The GitHub repository erythropygia/CNN-FashionModel contains a labelled image folder "images_part" with 3 categories: gomlek, pantolon, t-shirt. Examples follow, each with its label.

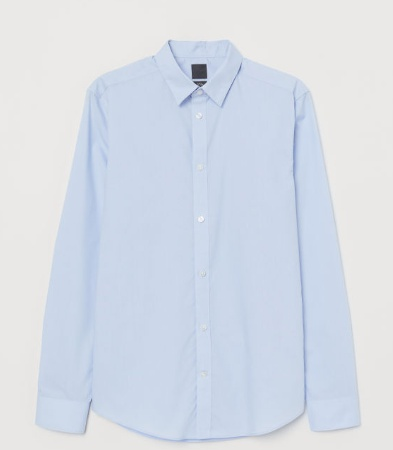
Label: gomlek

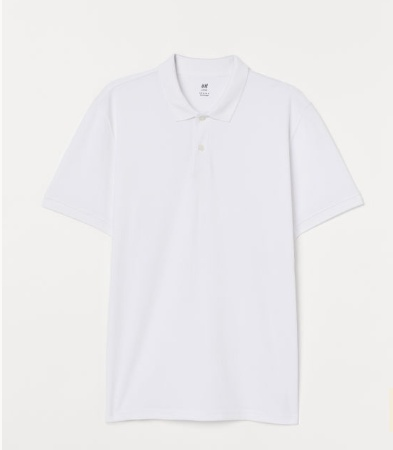
Label: t-shirt

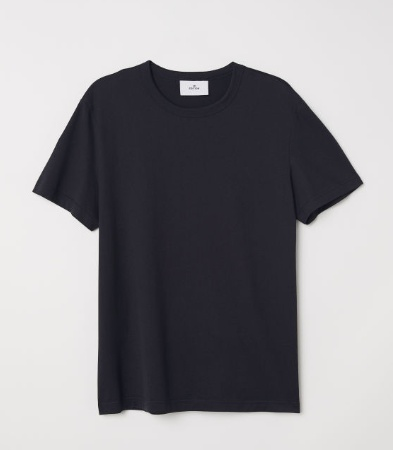
Label: t-shirt

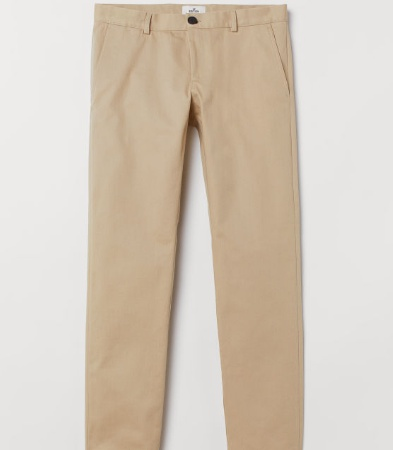
Label: pantolon

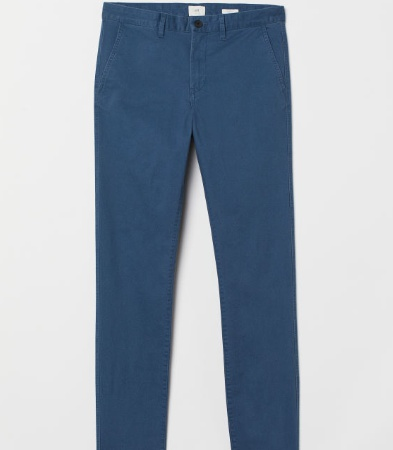
Label: pantolon

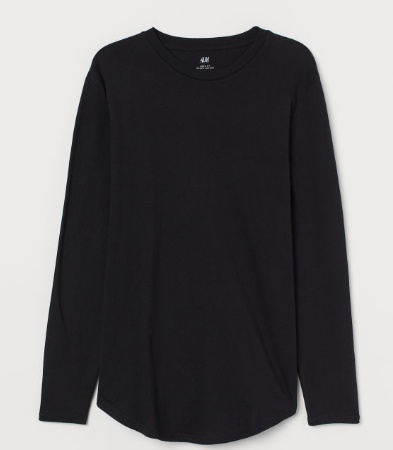
Label: t-shirt
